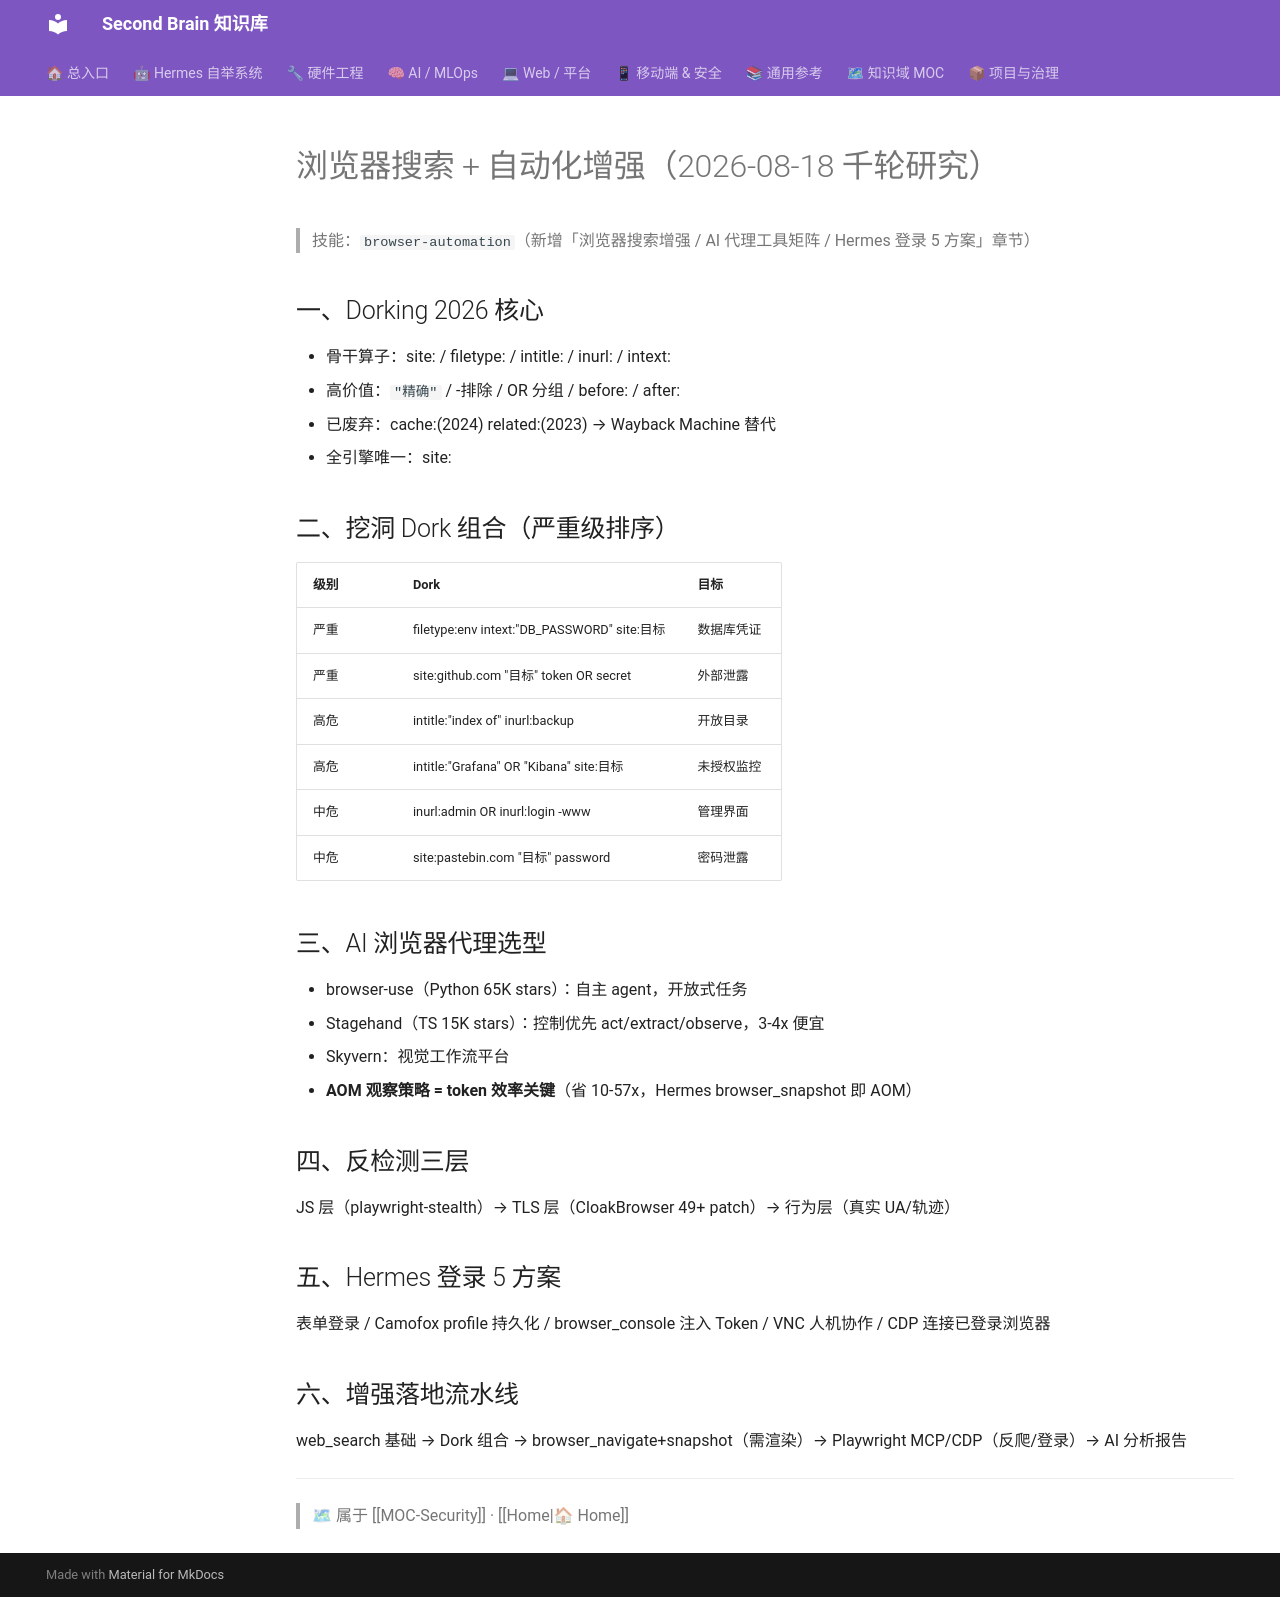

repository: mo9652962-ai/second-brain · page: kb/knowledge/Security/browser-search-automation-2026-08-18/index.html · generator: mkdocs

---
title: "浏览器搜索 + 自动化增强（2026-08-18 千轮研究）"
type: note
domain: Security
status: active
tags: [knowledge/security]
source: null
date: 2026-08-18
---
# 浏览器搜索 + 自动化增强（2026-08-18 千轮研究）

> 技能：`browser-automation`（新增「浏览器搜索增强 / AI 代理工具矩阵 / Hermes 登录 5 方案」章节）

## 一、Dorking 2026 核心
- 骨干算子：site: / filetype: / intitle: / inurl: / intext:
- 高价值：`"精确"` / -排除 / OR 分组 / before: / after:
- 已废弃：cache:(2024) related:(2023) → Wayback Machine 替代
- 全引擎唯一：site:

## 二、挖洞 Dork 组合（严重级排序）
| 级别 | Dork | 目标 |
|:---|:---|:---|
| 严重 | filetype:env intext:"DB_PASSWORD" site:目标 | 数据库凭证 |
| 严重 | site:github.com "目标" token OR secret | 外部泄露 |
| 高危 | intitle:"index of" inurl:backup | 开放目录 |
| 高危 | intitle:"Grafana" OR "Kibana" site:目标 | 未授权监控 |
| 中危 | inurl:admin OR inurl:login -www | 管理界面 |
| 中危 | site:pastebin.com "目标" password | 密码泄露 |

## 三、AI 浏览器代理选型
- browser-use（Python 65K stars）：自主 agent，开放式任务
- Stagehand（TS 15K stars）：控制优先 act/extract/observe，3-4x 便宜
- Skyvern：视觉工作流平台
- **AOM 观察策略 = token 效率关键**（省 10-57x，Hermes browser_snapshot 即 AOM）

## 四、反检测三层
JS 层（playwright-stealth）→ TLS 层（CloakBrowser 49+ patch）→ 行为层（真实 UA/轨迹）

## 五、Hermes 登录 5 方案
表单登录 / Camofox profile 持久化 / browser_console 注入 Token / VNC 人机协作 / CDP 连接已登录浏览器

## 六、增强落地流水线
web_search 基础 → Dork 组合 → browser_navigate+snapshot（需渲染）→ Playwright MCP/CDP（反爬/登录）→ AI 分析报告

---
> 🗺 属于 [[MOC-Security]] · [[Home|🏠 Home]]
